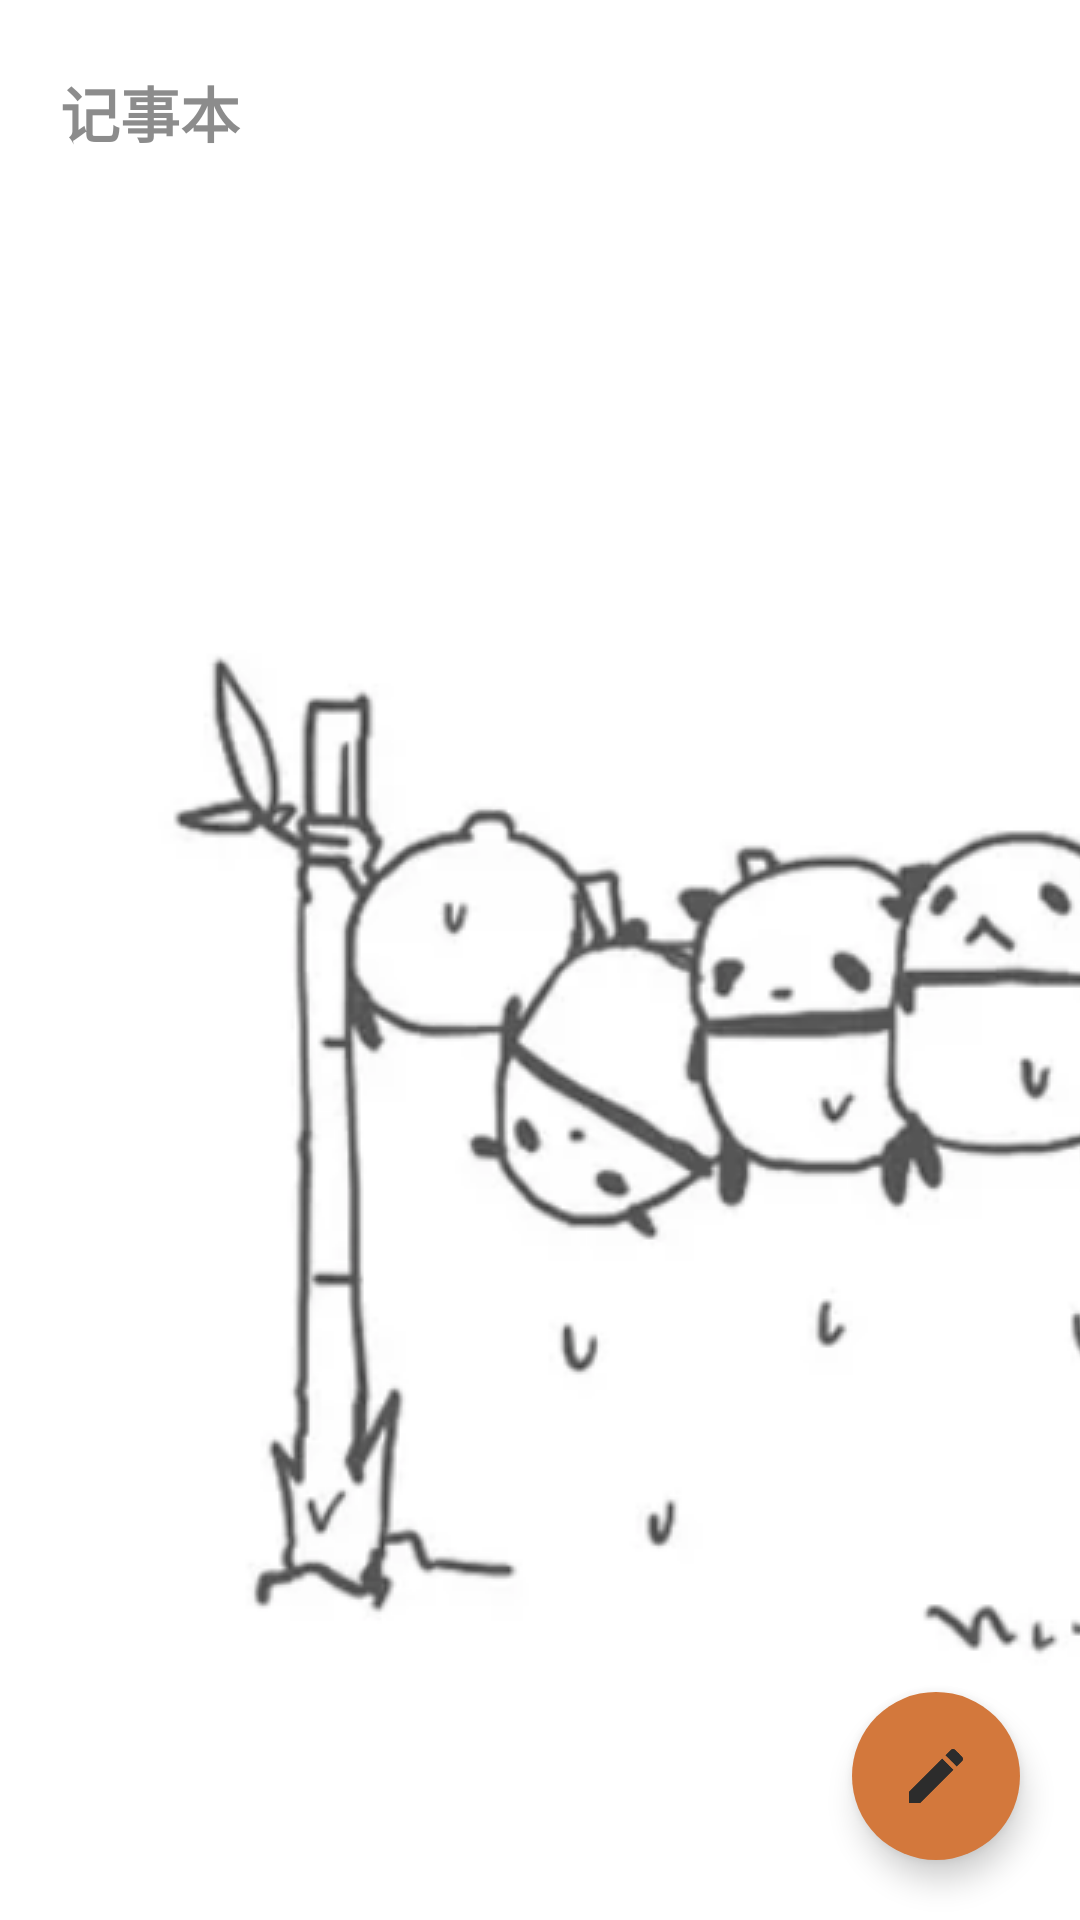

Produce the Android XML layout that renders to this screen, including the resource entries it uses.
<!-- AndroidManifest.xml: application theme AppTheme -->
<!-- res/layout/activity_main.xml -->
<?xml version="1.0" encoding="utf-8"?>
<FrameLayout xmlns:android="http://schemas.android.com/apk/res/android"
    xmlns:app="http://schemas.android.com/apk/res-auto"
    xmlns:tools="http://schemas.android.com/tools"
    android:layout_width="match_parent"
    android:layout_height="match_parent"
    tools:context=".ui.MainActivity"
    android:orientation="vertical">


    <LinearLayout
        android:layout_width="match_parent"
        android:layout_height="match_parent"
        android:divider="@color/colorBlack"
        android:orientation="vertical"
        android:showDividers="end">

        <LinearLayout
            android:layout_width="match_parent"
            android:layout_height="75dp">

            <TextView
                android:layout_width="match_parent"
                android:layout_height="wrap_content"
                android:layout_gravity="center"
                android:layout_marginLeft="20dp"
                android:layout_weight="1"
                android:text="记事本"
                android:textColor="@color/colorBlack"
                android:textSize="20sp"
                android:textStyle="bold" />

            <ImageButton
                android:id="@+id/ibt_search"
                android:layout_width="match_parent"
                android:layout_height="wrap_content"
                android:layout_gravity="center"
                android:layout_marginRight="30dp"
                android:layout_weight="2.5"
                android:background="@color/colorTransprent"
                android:onClick="search"
                android:src="@drawable/ic_action_search"
                android:visibility="visible" />

            <ImageButton
                android:id="@+id/ibt_setting"
                android:layout_width="match_parent"
                android:layout_height="wrap_content"
                android:layout_gravity="center"
                android:layout_marginRight="30dp"
                android:layout_weight="2.5"
                android:background="@color/colorTransprent"
                android:onClick="setting"
                android:src="@drawable/ic_action_setting"
                android:visibility="visible" />
        </LinearLayout>

        <androidx.recyclerview.widget.RecyclerView
            android:id="@+id/rv_list"
            android:layout_width="match_parent"
            android:layout_height="wrap_content"
            android:layout_weight="1"
            />
    </LinearLayout>
    <com.google.android.material.floatingactionbutton.FloatingActionButton
        android:layout_width="wrap_content"
        android:layout_height="wrap_content"
        android:layout_gravity="bottom|end"
        android:layout_marginEnd="20dp"
        android:layout_marginBottom="20dp"
        android:elevation="8dp"
        android:onClick="add"
        android:src="@mipmap/create"
        app:borderWidth="0dp"
        app:pressedTranslationZ="16dp"
        app:rippleColor="#79414553" />
</FrameLayout>
<!-- resources referenced by this layout -->
<resources>
  <color name="colorBlack">#A1494949</color>
  <color name="colorTransprent">#00FFFFFF </color>
  <!-- mipmap create: png bitmap (mipmap-mdpi, 2408 bytes) -->
  <style name="AppTheme" parent="Theme.AppCompat.Light.NoActionBar">
          
          <item name="colorPrimaryDark">@color/colorTransprent</item>
          <item name="colorAccent">@color/colorAccent</item>
  
          <item name="android:windowTranslucentStatus">false</item>
          <item name="android:windowTranslucentNavigation">false</item>
          <item name="android:windowBackground">@drawable/repeat_bg</item>
      </style>
  <color name="colorAccent">#D3783C</color>
  <!-- drawable repeat_bg (drawable) -->
  <?xml version="1.0" encoding="utf-8"?>
  <bitmap xmlns:android="http://schemas.android.com/apk/res/android"
  
      android:src="@drawable/background"
  
      android:tileMode="repeat" />
  <!-- drawable background: png bitmap (drawable, 120133 bytes) -->
</resources>
